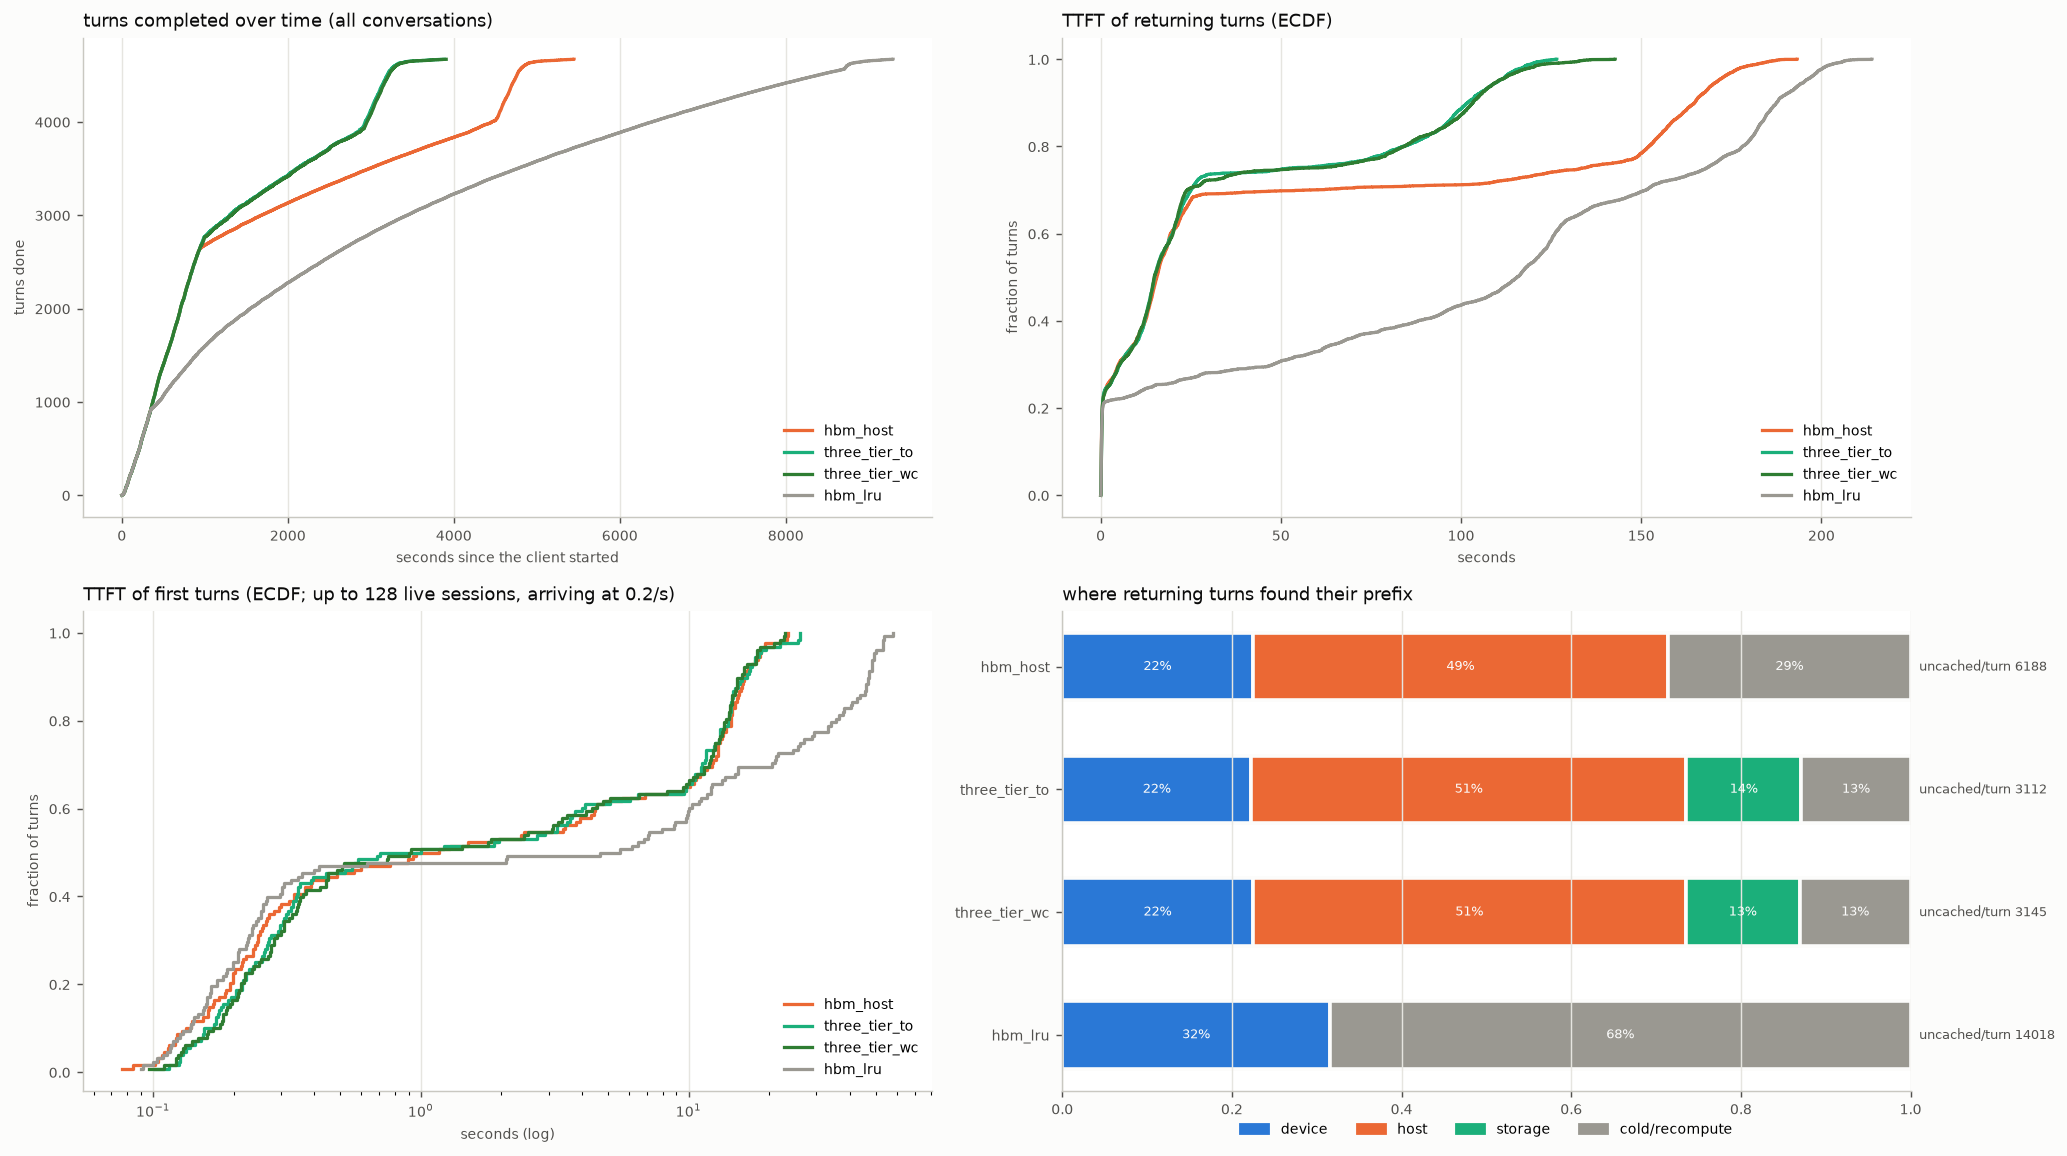

The table this chart was drawn from, first rows:
arm, turns, conversations, wall_s, turn0_ttft_p50, ret_ttft_mean, ret_ttft_p50, ret_ttft_p90, ret_ttft_p99, ret_uncached_mean, ret_uncached_total, t95_done_s, uncached_total, hits_device, hits_host, hits_storage, cold_returns, d2h_tokens, h2d_tokens, h2s_tokens, s2h_tokens, evict_device_tokens, evict_host_tokens, peak_queue
hbm_host, 4671, 128, 5449, 1.17, 52.57, 15.58, 164.8, 182.7, 6188, 28109879, 4725, 28330983, 1019, 2226, 0, 1298, 29192128, 34777792, 0, 0, 63303488, 27566080, 71
three_tier_to, 4671, 128, 3886, 1.0, 32.31, 14.99, 101.8, 119.7, 3112, 14136191, 3160, 14357295, 1012, 2329, 617, 585, 15205248, 48839040, 15205248, 11835904, 63398272, 25444800, 70
three_tier_wc, 4671, 128, 3908, 0.92, 32.71, 14.85, 103.2, 124, 3145, 14289336, 3177, 14510440, 1020, 2319, 610, 594, 15358016, 48702272, 15358016, 11765312, 63392256, 25510400, 70
hbm_lru, 4671, 128, 9293, 5.56, 99.15, 115.5, 187.5, 203.4, 14018, 63683570, 8095, 63904674, 1433, 0, 0, 3110, 0, 0, 0, 0, 64118720, 0, 81
